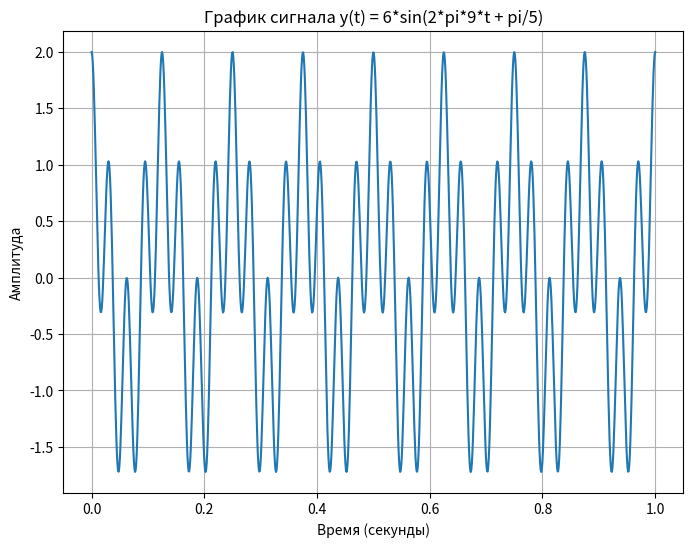
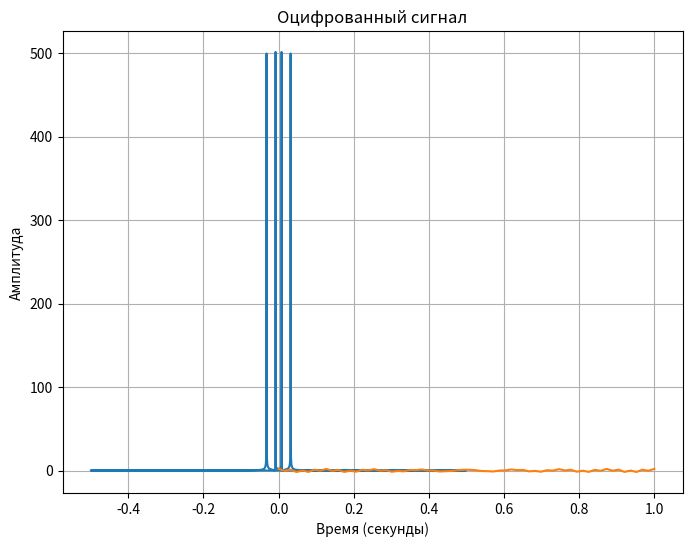
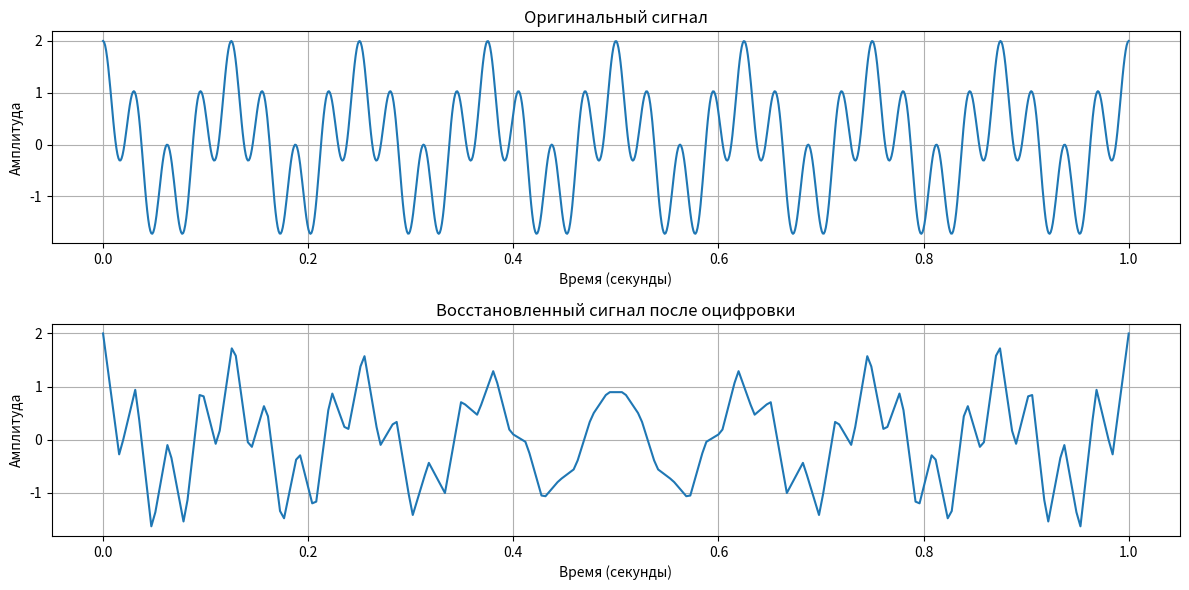

Write Python code to recreate these figures, in order.
import numpy as np
import matplotlib.pyplot as plt

f = 8
t = np.linspace(0, 1, 1000)
y = np.cos(2 * np.pi * f * t) + np.cos(8 * np.pi * f * t) 

Fs = 4 * 2 * f
duration = 1
num_samples = int(Fs * duration)
t2 = np.linspace(0, duration, num_samples)
y2 = np.cos(2 * np.pi * f * t2) + np.cos(8 * np.pi * f * t2) 


fft_result = np.fft.fft(y)
fft_freqs = np.fft.fftfreq(len(fft_result))
magnitude = np.abs(fft_result)


max_frequency_index = np.argmax(magnitude)
max_frequency = fft_freqs[max_frequency_index]


plt.figure(figsize=(8, 6))
plt.plot(t, y)
plt.title('График сигнала y(t) = 6*sin(2*pi*9*t + pi/5)')
plt.xlabel('Время (секунды)')
plt.ylabel('Амплитуда')
plt.grid(True)
plt.show()


plt.figure(figsize=(8, 6))
plt.plot(fft_freqs, magnitude)
plt.title('Амплитудный спектр')
plt.xlabel('Частота (Гц)')
plt.ylabel('Амплитуда')
plt.grid(True)
plt.show()

print("Максимальная частота в спектре: {:.2f} Гц".format(np.abs(max_frequency)))


Fmax = np.abs(max_frequency)

Fs_min = 2 * Fmax

print("Минимальная необходимая частота дискретизации: {:.2f} Гц".format(Fs_min))

plt.plot(t2, y2)
plt.title('Оцифрованный сигнал')
plt.xlabel('Время (секунды)')
plt.ylabel('Амплитуда')
plt.grid(True)
plt.show()

digital_signal = y

dft_result = np.fft.fft(digital_signal)


Fs_min = 2 * np.abs(np.max(np.fft.fftfreq(len(dft_result))))
spectral_width = Fs_min

 
memory_size_bytes = dft_result.nbytes

print("Ширина спектра: {:.2f} Гц".format(spectral_width))
print("Объем памяти для хранения массива DFT: {} байт".format(memory_size_bytes))

t_interpolated = np.linspace(0, duration, 4 * num_samples)
y_interpolated = np.interp(t_interpolated, t2, y2)

plt.figure(figsize=(12, 6))
plt.subplot(2, 1, 1)
plt.plot(t, y)
plt.title('Оригинальный сигнал')
plt.xlabel('Время (секунды)')
plt.ylabel('Амплитуда')
plt.grid(True)

plt.subplot(2, 1, 2)
plt.plot(t_interpolated, y_interpolated)
plt.title('Восстановленный сигнал после оцифровки')
plt.xlabel('Время (секунды)')
plt.ylabel('Амплитуда')
plt.grid(True)

plt.tight_layout()
plt.show()